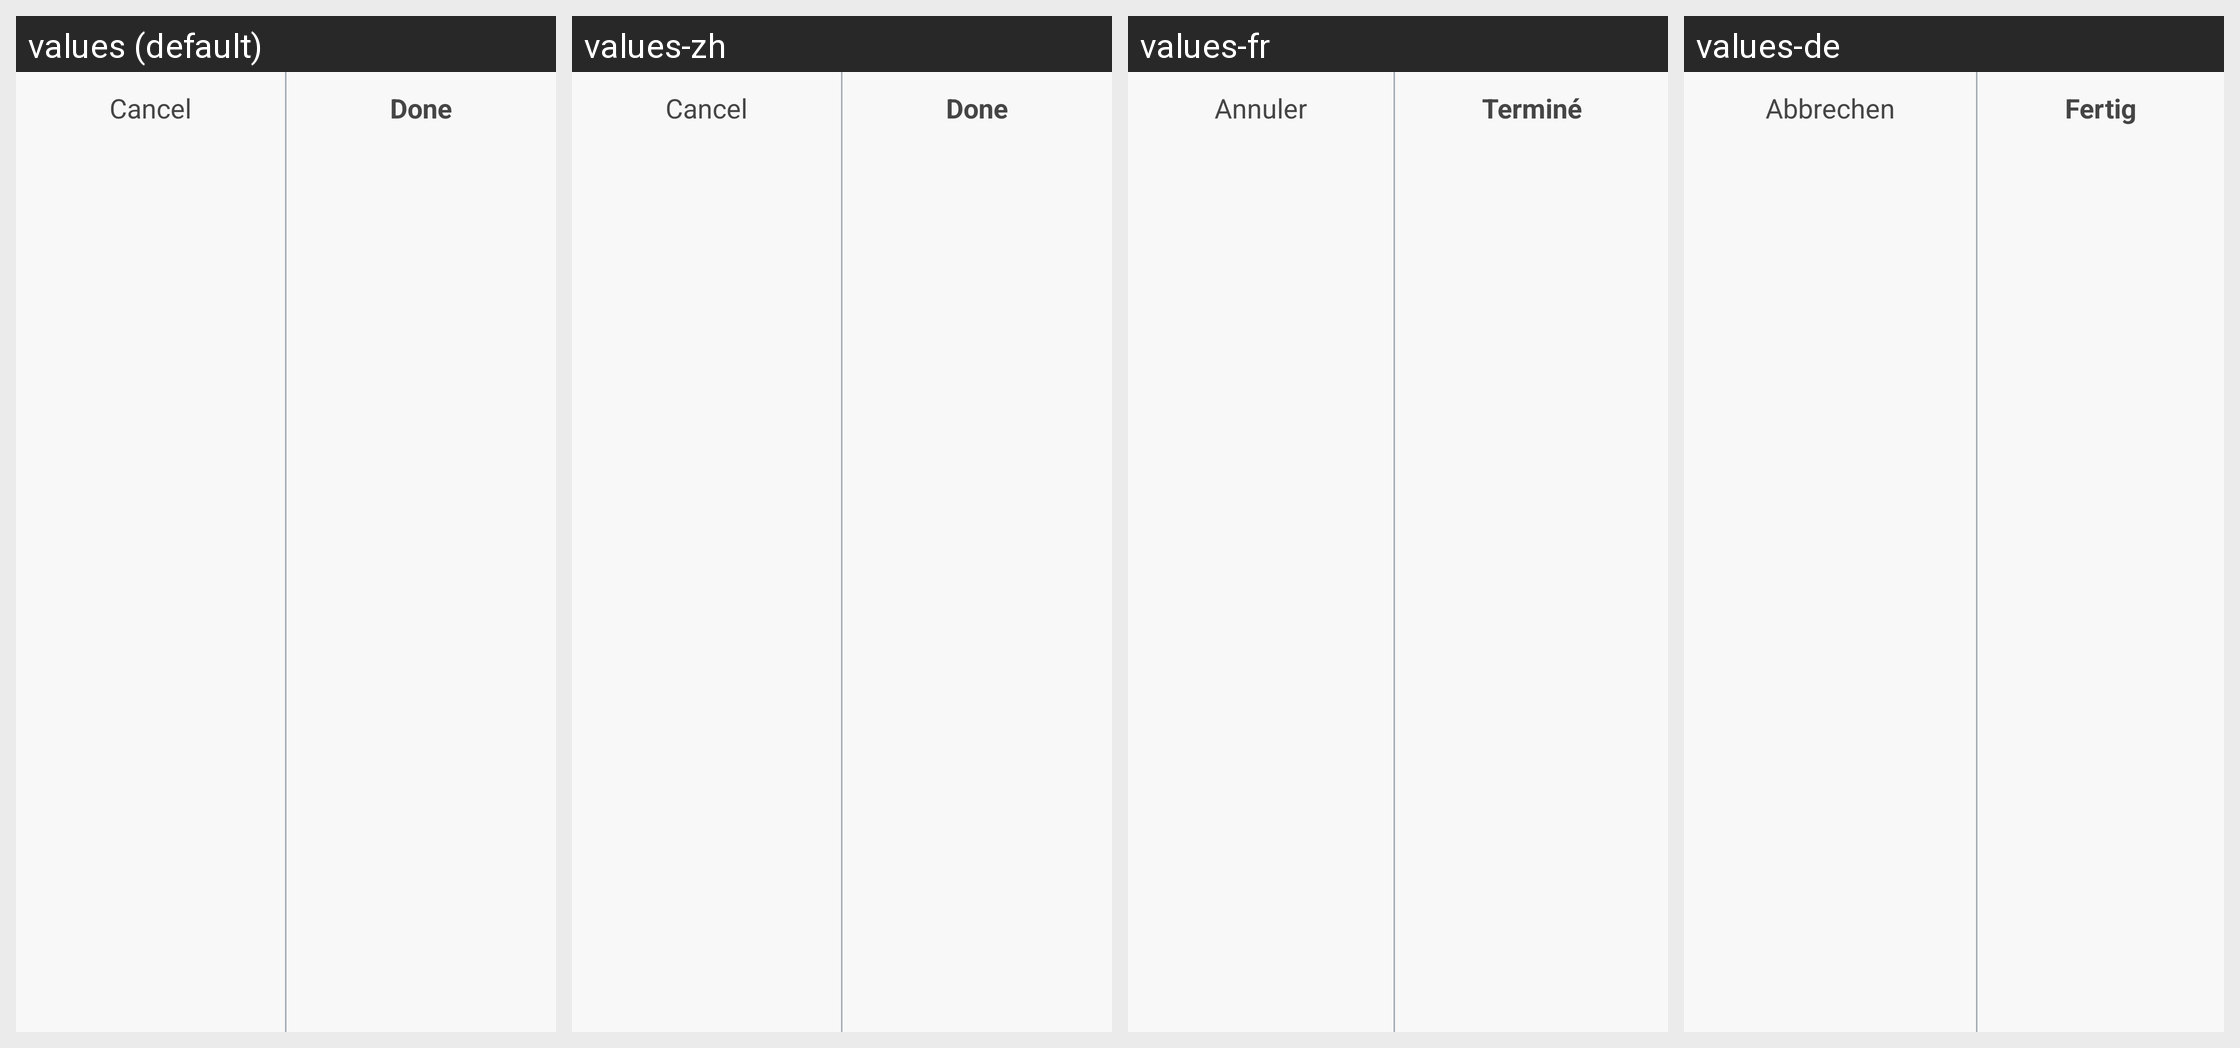

The same Android screen rendered under several of its app's locales, left to right. List the strings drawn on it with the default value and each locale's translation.
Android screen res/layout/cancel_ok_buttons.xml rendered under 4 locales, left to right: values (default), values-zh, values-fr, values-de. Device: Nexus 5 (rendered at 1080×1920; each locale shown at half size, 540×960, under a caption strip naming it); theme Theme.MaterialComponents.DayNight.NoActionBar.
Other locales in the repository, not shown: values-cs, values-da, values-en-rGB, values-es, values-fi, values-it, values-nb, values-nl, values-pl, values-pt-rBR, values-ro, values-sv.
Strings drawn on this screen, with the default value and each locale's value (text and hints the layout hard-codes, and strings that could not be matched under every locale, appear in the picture but are not listed):

cancel
  values: Cancel
  values-zh: Cancel  [not translated; the default value is used]
  values-fr: Annuler
  values-de: Abbrechen

done
  values: Done
  values-zh: Done  [not translated; the default value is used]
  values-fr: Terminé
  values-de: Fertig
